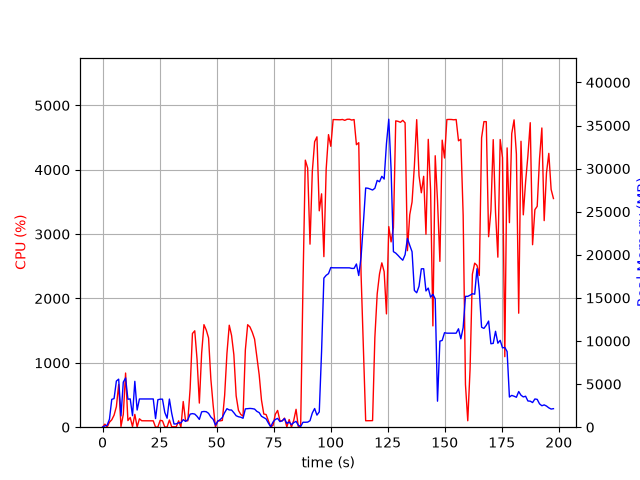

Data behind this chart, as committed beside it:
elapsed_time, nproc, cpu, mem_real, mem_virtual
4.506111145019531e-05, 1, 0.0, 11.89, 27667
1.008, 3, 47.6, 152.4, 3551
2.019, 4, 0.0, 220.8, 7320
3.03, 3, 77.1, 925.6, 13058
4.042, 5, 114.8, 3228, 52017
5.052, 6, 187.1, 3321, 58305
6.062, 5, 318.4, 5353, 66173
7.073, 5, 663.5, 5576, 91197
8.083, 6, 10.9, 1309, 46334
9.095, 6, 199.0, 5227, 54439
10.1, 6, 841.5, 5716, 87083
11.12, 4, 102.9, 3246, 56066
12.13, 4, 150.6, 3282, 56066
13.14, 6, 8.9, 1337, 48544
14.15, 5, 199.0, 5323, 53293
15.16, 4, 4.0, 1993, 45294
16.17, 4, 130.7, 3275, 60526
17.18, 4, 100.0, 3275, 60526
18.19, 4, 100.0, 3276, 60526
19.2, 4, 100.1, 3277, 60526
20.21, 4, 101.0, 3277, 60526
21.22, 4, 100.0, 3277, 60526
22.23, 4, 98.9, 3277, 60526
23.24, 3, 1.0, 1000, 39298
24.25, 4, 3.0, 3185, 45304
25.26, 4, 106.8, 3253, 54008
26.27, 4, 99.0, 3253, 54008
27.28, 4, 4.0, 1718, 45305
28.3, 4, 3.0, 1044, 41552
29.31, 4, 111.9, 3265, 51834
30.32, 5, 6.9, 1620, 41192
31.33, 3, 5.9, 368.6, 1790
32.34, 2, 6.9, 385.3, 4095
33.35, 2, 99.0, 517.8, 4245
34.36, 2, 3.0, 496.5, 4503
35.37, 3, 399.0, 881.6, 15528
36.38, 2, 101.0, 674.4, 4686
37.39, 2, 99.0, 877.3, 5914
38.4, 2, 601.8, 1516, 11762
39.41, 2, 1456, 1575, 14705
40.42, 2, 1498, 1523, 14295
41.43, 2, 1055, 1259, 10342
42.44, 2, 374.8, 902.8, 7892
43.45, 2, 1150, 1783, 15255
44.46, 2, 1593, 1825, 15255
45.47, 2, 1510, 1798, 15255
46.48, 2, 1387, 1607, 13207
47.48, 2, 747.9, 1173, 9671
48.49, 2, 339.5, 917.7, 8135
49.5, 2, 0.0, 248.4, 3840
50.51, 2, 100.2, 686, 4712
51.52, 2, 98.3, 872.9, 4980
52.52, 2, 105.1, 1127, 6707
53.53, 2, 497.2, 1693, 10445
54.54, 2, 1147, 2147, 14592
55.55, 2, 1584, 2003, 14760
56.56, 2, 1426, 1991, 14334
57.57, 2, 1127, 1683, 11444
58.58, 2, 486.4, 1331, 8980
59.58, 2, 261.8, 1213, 8504
... 136 more rows
